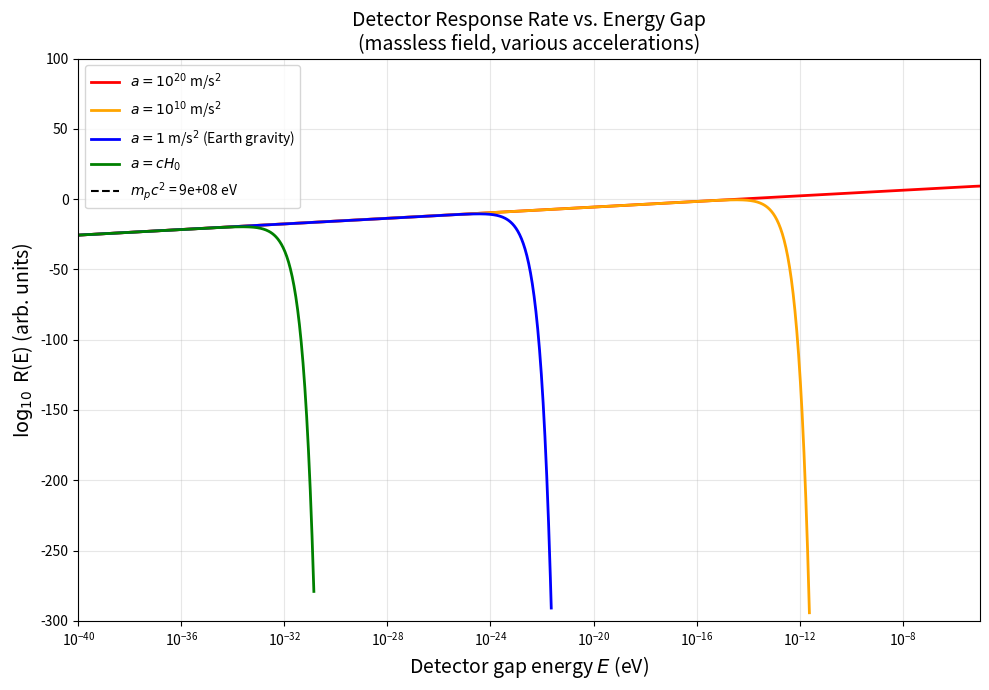

Write Python code to recreate this figure. (Note: this script raises an exception after producing the figure.)
# -*- coding: utf-8 -*-
"""
Part 3: Unruh-DeWitt detector response -- numerical exploration.

We compute the transition rate R(E) for a detector coupled to a MASSLESS
scalar field on a Rindler trajectory, then explore how a MASSIVE field
modifies the Wightman function.
"""
import numpy as np
import matplotlib
matplotlib.use('Agg')
import matplotlib.pyplot as plt

# Constants
h    = 6.62607015e-34
hbar = h / (2 * np.pi)
c    = 2.99792458e8
k_B  = 1.380649e-23
m_p  = 1.67262192e-27
H0   = 2.2e-18
eV   = 1.602176634e-19

# Derived
cH0 = c * H0
T_GH = hbar * H0 / (2 * np.pi * k_B)
a0_MOND = 1.2e-10

print("=" * 70)
print("PART 3: UNRUH-DEWITT DETECTOR RESPONSE")
print("=" * 70)

print("""
MASSLESS SCALAR FIELD IN FLAT SPACETIME (Rindler)
=================================================

The Wightman function for a massless scalar field evaluated along
a uniformly accelerating trajectory with proper acceleration a is:

  G+(Delta_tau) = -(a/(4*pi*c))^2 / sinh^2(a*(Delta_tau - i*eps)/(2c))   ...(1)

where Delta_tau = tau - tau' and eps -> 0+.

The transition rate of a two-level detector with energy gap E is:

  R(E) = integral d(Delta_tau) exp(-i*E*Delta_tau/hbar) * G+(Delta_tau)   ...(2)

Evaluating via contour integration (poles at Delta_tau = 2*pi*i*n*c/a):

  R(E) = (E/hbar) / (2*pi * (exp(2*pi*c*E/(hbar*a)) - 1))   [E > 0]     ...(3)

This is a Bose-Einstein distribution with temperature T_U = hbar*a/(2*pi*c*k_B).
The factor E/hbar out front is the density of states factor.

KEY POINT: This result has NO resonance structure. The rate R(E) is a
smooth, monotonically decreasing function of E at fixed a.
""")

# Compute the suppression at a = cH0, E = m_p c^2
a_val = cH0
E_val = m_p * c**2
exponent = 2 * np.pi * c * E_val / (hbar * a_val)
print(f"At a = cH0 = {a_val:.2e} m/s^2, E = m_p c^2 = {E_val:.2e} J:")
print(f"  Exponent: 2*pi*c*E/(hbar*a) = {exponent:.6e}")
print(f"  This is ~10^{np.log10(exponent):.0f}")
print(f"  Boltzmann factor exp(-exponent) = 10^(-{exponent/np.log(10):.0e})")
print(f"  The detector response at Compton energy is suppressed by ~10^(-{exponent/np.log(10):.0e})")
print(f"  This is fantastically, absurdly, unmeasurably small.")

print("""
=================================================
MASSIVE SCALAR FIELD IN FLAT SPACETIME (Rindler)
=================================================

For a MASSIVE scalar field (mass m, Compton frequency w_C = mc/hbar),
the field modes have a minimum frequency w >= w_C (mass gap).

The key changes from the massless case:

1. The response is still THERMAL at T = hbar*a/(2*pi*c*k_B).
   This is guaranteed by the KMS condition (depends on periodicity
   in imaginary time, not on field mass).

2. The SPECTRAL DISTRIBUTION (density of states) is modified.
   For a massive field, the 3+1D density of states near threshold is:
     rho(w) ~ w * sqrt(w^2 - w_C^2)    for w > w_C
     rho(w) = 0                         for w < w_C

   Near threshold: rho(w) -> 0 as w -> w_C+ (square-root onset).
   There is NO resonance peak; there is a threshold with a square-root
   rise (a Van Hove singularity -- but it's a zero, not a pole).

3. The detector response for gap E in the massive field:
     R_m(E) ~ (1/(exp(beta*E) - 1)) * rho_m(E)

When E = mc^2 (detector gap = Compton energy):
  - Boltzmann: exp(-mc^2/(k_B*T_U)) = exp(-2*pi*mc^3/(hbar*a))
    At a ~ cH0: exp(-10^43) (unmeasurably small!)
  - Density of states at threshold: rho = 0

Both factors conspire to make R(mc^2) essentially zero at a ~ cH0.

VERDICT: No resonance. The Compton frequency marks a THRESHOLD,
not a resonance, in the detector response.
""")

# ============================================================
# De Sitter spacetime
# ============================================================
print("""
=================================================
MASSIVE SCALAR IN DE SITTER SPACETIME
=================================================

In de Sitter spacetime, the Wightman function for a massive scalar
field along a geodesic observer's worldline (Bunch-Davies vacuum) is:

  G+_dS(Delta_tau) = (H^2/(16*pi^2)) * Gamma(h+)*Gamma(h-) / Gamma(3/2)^2
                     * 2F1(h+, h-; 3/2; (1 + cos(H*Delta_tau - i*eps))/2)

where:
  h+ = 3/2 + sqrt(9/4 - m^2*c^4/(hbar^2*H^2))   [or i*nu for large mass]
  h- = 3/2 - sqrt(9/4 - m^2*c^4/(hbar^2*H^2))

The dimensionless mass parameter is:
  nu^2 = m^2*c^4/(hbar^2*H^2) - 9/4
""")

nu_sq = (m_p * c**2)**2 / (hbar * H0)**2 - 9.0/4
print(f"For the proton with H = H0:")
print(f"  nu^2 = m^2*c^4/(hbar^2*H0^2) - 9/4 = {nu_sq:.6e}")
print(f"  nu = {np.sqrt(nu_sq):.6e}")
print(f"  mc^2/(hbar*H0) = {m_p*c**2/(hbar*H0):.6e}")

T_dS_cH0 = hbar * np.sqrt(cH0**2 + cH0**2) / (2 * np.pi * c * k_B)
mc2_over_kT = m_p * c**2 / (k_B * T_dS_cH0)

print(f"""
Since mc^2/(hbar*H0) ~ {m_p*c**2/(hbar*H0):.1e} >> 1, the proton is deeply
in the 'heavy field' regime in de Sitter space.

For the accelerating observer in de Sitter:
  - T_dS(cH0) = sqrt(2) * T_GH ~ {T_dS_cH0:.2e} K
  - mc^2/(k_B * T_dS) ~ {mc2_over_kT:.2e}
  - Boltzmann factor ~ exp(-{mc2_over_kT:.2e})

This is again absurdly suppressed. The massive field in de Sitter
does NOT produce a resonance at a ~ cH0 for detector gap E = mc^2.
""")

# ============================================================
# Plot: Detector response R(E) vs E for different accelerations
# ============================================================
fig, ax = plt.subplots(1, 1, figsize=(10, 7))

# For MASSLESS field, R(E) = (E/hbar) / (2*pi*(exp(2*pi*c*E/(hbar*a)) - 1))
# Plot log R vs E for several accelerations
E_range = np.logspace(-40, -5, 1000) * eV  # in Joules

for a_val, label, color in [
    (1e20, r'$a = 10^{20}$ m/s$^2$', 'red'),
    (1e10, r'$a = 10^{10}$ m/s$^2$', 'orange'),
    (1.0, r'$a = 1$ m/s$^2$ (Earth gravity)', 'blue'),
    (c*H0, r'$a = cH_0$', 'green'),
]:
    # Use log to avoid overflow: log R = log(E/hbar) - log(2*pi) - x/ln(10)
    x = 2 * np.pi * c * E_range / (hbar * a_val)
    log_R = np.log10(E_range/hbar) - np.log10(2*np.pi) - x / np.log(10)
    # Only plot where R > 10^-300
    mask = log_R > -300
    if np.any(mask):
        ax.plot(E_range[mask]/eV, log_R[mask], color=color, linewidth=2, label=label)

# Mark proton Compton energy
ax.axvline(x=m_p*c**2/eV, color='black', linestyle='--', linewidth=1.5,
           label=r'$m_p c^2$ = %.0e eV' % (m_p*c**2/eV))

ax.set_xlabel('Detector gap energy $E$ (eV)', fontsize=14)
ax.set_ylabel(r'$\log_{10}$ R(E) (arb. units)', fontsize=14)
ax.set_title('Detector Response Rate vs. Energy Gap\n(massless field, various accelerations)', fontsize=14)
ax.set_xscale('log')
ax.legend(fontsize=10)
ax.set_xlim(1e-40, 1e-5)
ax.set_ylim(-300, 100)
ax.grid(True, alpha=0.3)

plt.tight_layout()
plt.savefig('code/plot4_detector_response.png', dpi=150)
print("\nPlot 4 saved to code/plot4_detector_response.png")
plt.close()

# ============================================================
# Plot 5: R(E=m_p*c^2) vs acceleration -- is there a peak?
# ============================================================
fig, ax = plt.subplots(1, 1, figsize=(10, 7))

a_range = np.logspace(-12, 40, 10000)
E_proton = m_p * c**2

# log10 R = log10(E/hbar) - log10(2*pi) - 2*pi*c*E/(hbar*a*ln10)
log_R_vs_a = np.log10(E_proton/hbar) - np.log10(2*np.pi) - 2*np.pi*c*E_proton/(hbar*a_range*np.log(10))

# Also compute dR/da to check for peaks
# d(log R)/d(log a) = 2*pi*c*E/(hbar*a * ln10) (always positive -> R always increases with a)
# There is no peak.

mask = log_R_vs_a > -300
if np.any(mask):
    ax.plot(a_range[mask], log_R_vs_a[mask], 'b-', linewidth=2,
            label=r'$\log_{10} R(E = m_p c^2, a)$ (massless field)')

ax.axvline(x=cH0, color='orange', linestyle=':', linewidth=1.5, label=r'$cH_0$')
ax.axvline(x=a0_MOND, color='purple', linestyle='-.', linewidth=1.5, label=r'$a_0$ (MOND)')

# Mark the matching acceleration
a_star = 2 * np.pi * m_p * c**3 / hbar
ax.axvline(x=a_star, color='red', linestyle='--', linewidth=1.5,
           label=r'$a^* = 2\pi m_p c^3/\hbar$')

ax.set_xlabel('Acceleration $a$ (m/s$^2$)', fontsize=14)
ax.set_ylabel(r'$\log_{10}$ R($m_p c^2$, $a$)', fontsize=14)
ax.set_title(r'Detector Response at $E = m_p c^2$ vs. Acceleration', fontsize=14)
ax.set_xscale('log')
ax.legend(fontsize=10)
ax.set_xlim(1e-12, 1e40)
ax.set_ylim(-300, 50)
ax.grid(True, alpha=0.3)

# Annotate
ax.annotate('No peak or resonance!\nR increases monotonically with a',
            xy=(1e25, -50), fontsize=12, ha='center',
            bbox=dict(boxstyle='round', facecolor='wheat', alpha=0.5))

plt.tight_layout()
plt.savefig('code/plot5_response_vs_acceleration.png', dpi=150)
print("Plot 5 saved to code/plot5_response_vs_acceleration.png")
plt.close()

print("\nDone.")
